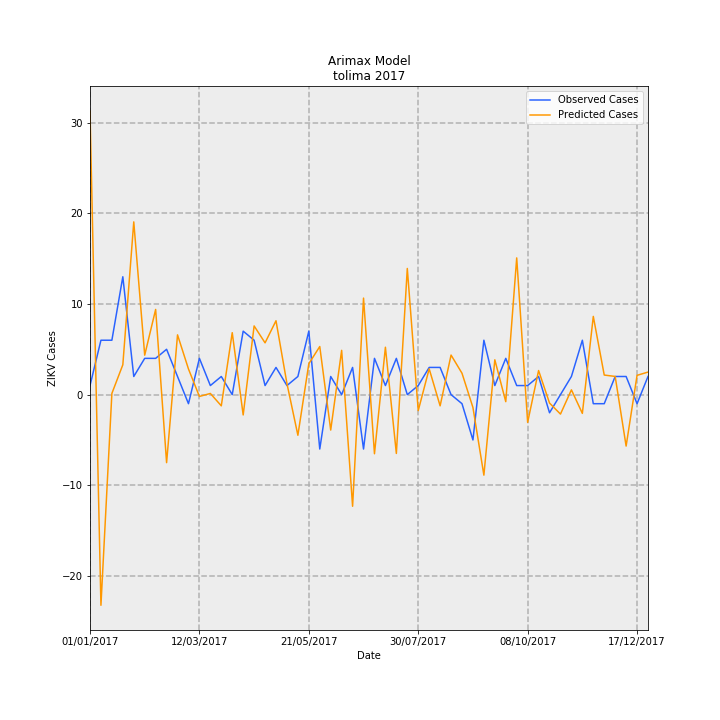

Source data for this figure (header and first rows):
Date, predictions_incidence, observed_incidence, Predicted Cases, Observed Cases, error
01/01/2017, 2.22, 0.07101, 31.27, 1.0, -30.27
08/01/2017, -1.65, 0.4261, -23.23, 6.0, 29.23
15/01/2017, 0.009518, 0.4261, 0.134, 6.0, 5.866
22/01/2017, 0.2337, 0.9231, 3.291, 13.0, 9.709
29/01/2017, 1.353, 0.142, 19.05, 2.0, -17.05
05/02/2017, 0.3091, 0.284, 4.352, 4.0, -0.3525
12/02/2017, 0.6672, 0.284, 9.396, 4.0, -5.396
19/02/2017, -0.5327, 0.355, -7.502, 5.0, 12.5
26/02/2017, 0.4681, 0.142, 6.592, 2.0, -4.592
05/03/2017, 0.2009, -0.07101, 2.829, -1.0, -3.829
12/03/2017, -0.01425, 0.284, -0.2006, 4.0, 4.201
19/03/2017, 0.009198, 0.07101, 0.1295, 1.0, 0.8705
26/03/2017, -0.08772, 0.142, -1.235, 2.0, 3.235
02/04/2017, 0.4851, 0.0, 6.832, 0.0, -6.832
09/04/2017, -0.1591, 0.4971, -2.24, 7, 9.24
16/04/2017, 0.5379, 0.4261, 7.576, 6.0, -1.576
23/04/2017, 0.4055, 0.07101, 5.711, 1.0, -4.711
30/04/2017, 0.5785, 0.213, 8.147, 3.0, -5.147
07/05/2017, 0.0872, 0.07101, 1.228, 1.0, -0.2281
14/05/2017, -0.3182, 0.142, -4.481, 2.0, 6.481
21/05/2017, 0.2422, 0.4971, 3.411, 7, 3.589
28/05/2017, 0.3767, -0.4261, 5.305, -6.0, -11.31
04/06/2017, -0.2774, 0.142, -3.907, 2.0, 5.907
11/06/2017, 0.3468, 0.0, 4.884, 0.0, -4.884
18/06/2017, -0.8742, 0.213, -12.31, 3.0, 15.31
25/06/2017, 0.7559, -0.4261, 10.64, -6.0, -16.64
02/07/2017, -0.4629, 0.284, -6.519, 4.0, 10.52
09/07/2017, 0.3712, 0.07101, 5.227, 1.0, -4.227
16/07/2017, -0.4607, 0.284, -6.487, 4.0, 10.49
23/07/2017, 0.988, 0.0, 13.91, 0.0, -13.91
30/07/2017, -0.1249, 0.07101, -1.76, 1.0, 2.76
06/08/2017, 0.2021, 0.213, 2.846, 3.0, 0.1538
13/08/2017, -0.08782, 0.213, -1.237, 3.0, 4.237
20/08/2017, 0.3098, 0.0, 4.363, 0.0, -4.363
27/08/2017, 0.1674, -0.07101, 2.358, -1.0, -3.358
03/09/2017, -0.1008, -0.355, -1.419, -5.0, -3.581
10/09/2017, -0.6306, 0.4261, -8.881, 6.0, 14.88
17/09/2017, 0.2727, 0.07101, 3.841, 1.0, -2.841
24/09/2017, -0.05512, 0.284, -0.7762, 4.0, 4.776
01/10/2017, 1.071, 0.07101, 15.08, 1.0, -14.08
08/10/2017, -0.2172, 0.07101, -3.059, 1.0, 4.059
15/10/2017, 0.1886, 0.142, 2.656, 2.0, -0.6562
22/10/2017, -0.06606, -0.142, -0.9302, -2.0, -1.07
29/10/2017, -0.1524, 0.0, -2.146, 0.0, 2.146
05/11/2017, 0.0374, 0.142, 0.5267, 2.0, 1.473
12/11/2017, -0.1469, 0.4261, -2.069, 6.0, 8.069
19/11/2017, 0.6126, -0.07101, 8.627, -1.0, -9.627
26/11/2017, 0.1533, -0.07101, 2.159, -1.0, -3.159
03/12/2017, 0.1424, 0.142, 2.005, 2.0, -0.005293
10/12/2017, -0.4029, 0.142, -5.673, 2.0, 7.673
17/12/2017, 0.151, -0.07101, 2.127, -1.0, -3.127
24/12/2017, 0.1766, 0.142, 2.487, 2.0, -0.4869
